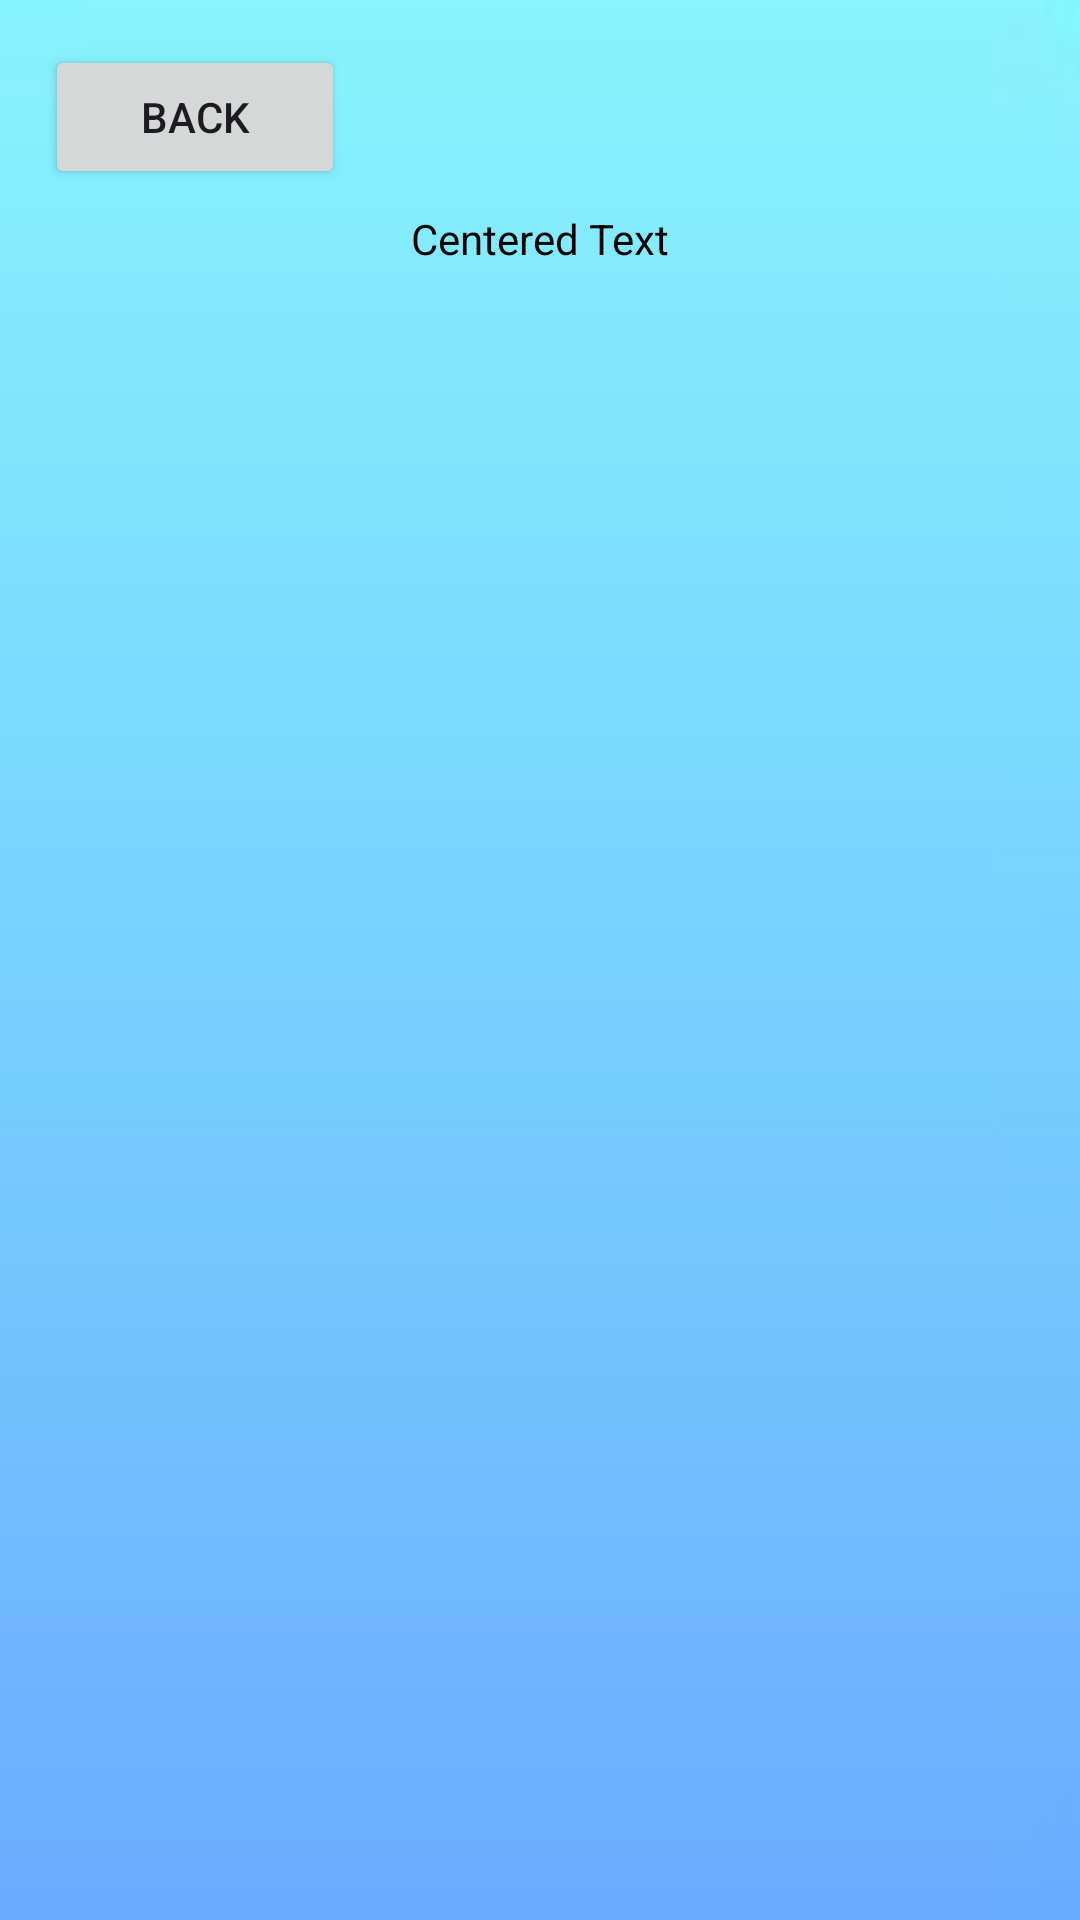

Produce the Android XML layout that renders to this screen, including the resource entries it uses.
<!-- AndroidManifest.xml: application theme Theme.NamesFinder -->
<!-- res/layout/activity_all_names.xml -->
<?xml version="1.0" encoding="utf-8"?>
<RelativeLayout xmlns:android="http://schemas.android.com/apk/res/android"
    xmlns:app="http://schemas.android.com/apk/res-auto"
    xmlns:tools="http://schemas.android.com/tools"
    android:layout_width="match_parent"
    android:layout_height="match_parent"
    tools:context=".namesfinder.ActivityAllNames"
    android:background="@drawable/ic_bg">


        <ScrollView
            android:layout_width="wrap_content"
            android:layout_height="500dp"
            android:layout_centerInParent="true">

        <TextView
            android:id="@+id/allNamesLBL"
            android:layout_width="wrap_content"
            android:layout_height="500dp"
            android:text="Centered Text"
            android:textColor="@color/black"
            android:layout_centerInParent="true"
            />
        </ScrollView>


<Button
    android:id="@+id/allNamesButtonBack"
    android:layout_width="100dp"
    android:layout_marginStart="15dp"
    android:layout_marginTop="15dp"
    android:layout_height="wrap_content"
    android:text="Back"
    >

</Button>
</RelativeLayout>
<!-- resources referenced by this layout -->
<resources>
  <color name="black">#FF000000</color>
  <!-- drawable ic_bg: jpg bitmap (drawable, 2326 bytes) -->
  <style name="Theme.NamesFinder" parent="Base.Theme.NamesFinder" />
  <style name="Base.Theme.NamesFinder" parent="Theme.Material3.DayNight.NoActionBar">
          
          
      </style>
</resources>
